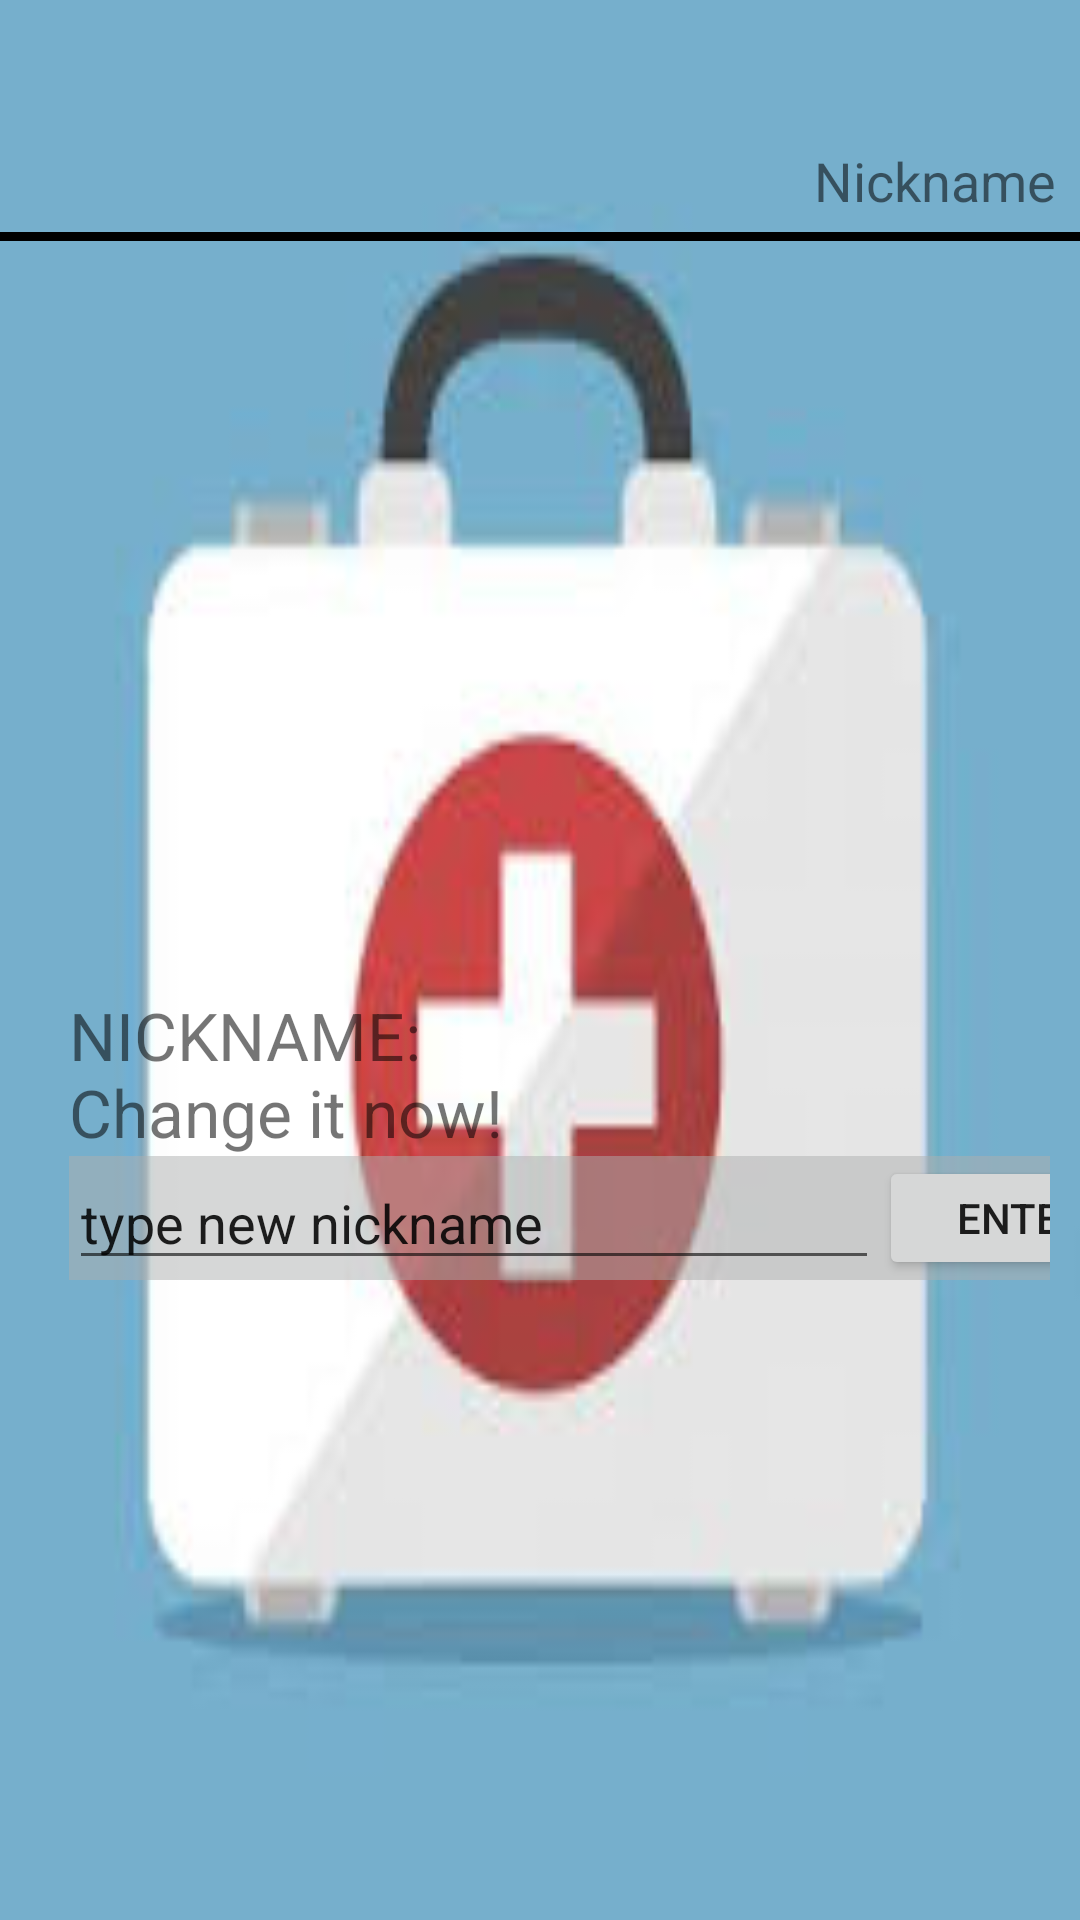

Produce the Android XML layout that renders to this screen, including the resource entries it uses.
<!-- AndroidManifest.xml: application theme Theme.HelpPlus -->
<!-- res/layout/activity_nickname.xml -->
<?xml version="1.0" encoding="utf-8"?>
<androidx.constraintlayout.widget.ConstraintLayout xmlns:android="http://schemas.android.com/apk/res/android"
    xmlns:app="http://schemas.android.com/apk/res-auto"
    xmlns:tools="http://schemas.android.com/tools"
    android:layout_width="match_parent"
    android:layout_height="match_parent"
    android:background="@drawable/bgr"
    tools:context=".View.NicknameActivity">

    <LinearLayout
        android:layout_width="match_parent"
        android:layout_height="match_parent"
        android:orientation="vertical"
        app:layout_constraintTop_toTopOf="parent"
        tools:layout_editor_absoluteX="0dp">

        <TextView
            android:id="@+id/activityName"
            android:layout_width="match_parent"
            android:layout_height="wrap_content"
            android:layout_marginTop="48dp"
            android:layout_marginEnd="8dp"
            android:layout_marginRight="8dp"
            android:ems="10"
            android:gravity="end"
            android:importantForAutofill="no"
            android:text="@string/nickname_activity_title"
            android:textSize="18sp" />

        <View
            android:id="@+id/activityLine"
            android:layout_width="match_parent"
            android:layout_height="3dp"
            android:layout_marginTop="5dp"
            android:background="@android:color/black" />

        <LinearLayout
            android:layout_width="match_parent"
            android:layout_height="match_parent"
            android:layout_marginStart="13dp"
            android:layout_marginLeft="13dp"
            android:layout_marginTop="250dp"
            android:orientation="vertical"
            android:paddingLeft="10dp"
            android:paddingRight="10dp">

            <TextView
                android:id="@+id/nicknameTextView"
                android:layout_width="match_parent"
                android:layout_height="wrap_content"
                android:layout_marginEnd="15dp"
                android:layout_marginRight="15dp"
                android:text="@string/nickname_text"
                android:textSize="22sp" />

            <LinearLayout
                android:layout_width="wrap_content"
                android:layout_height="wrap_content"
                android:background="@color/text_background"
                android:orientation="horizontal">

                <EditText
                    android:id="@+id/nicknameText"
                    android:layout_width="270dp"
                    android:layout_height="wrap_content"
                    android:layout_weight="0"
                    android:ems="10"
                    android:inputType="textPersonName"
                    android:text="@string/nickname_type_it" />

                <Button
                    android:id="@+id/nicknameEnterButton"
                    android:layout_width="95dp"
                    android:layout_height="match_parent"
                    android:layout_gravity="end"
                    android:onClick="changeNickname"
                    android:text="@string/nickname_enter_button"
                    android:textAllCaps="false"
                    tools:ignore="ButtonStyle" />

            </LinearLayout>

            <Button
                android:id="@+id/nicknameBackButton"
                android:layout_width="120dp"
                android:layout_height="wrap_content"
                android:layout_gravity="end"
                android:layout_marginTop="240dp"
                android:layout_marginEnd="18dp"
                android:layout_marginRight="18dp"
                android:onClick="goToProfile"
                android:text="@string/nickname_goto_profile" />

        </LinearLayout>

    </LinearLayout>
</androidx.constraintlayout.widget.ConstraintLayout>
<!-- resources referenced by this layout -->
<resources>
  <color name="text_background">#80AEAFAF</color>
  <!-- drawable bgr: jpg bitmap (drawable, 5687 bytes) -->
  <string name="nickname_activity_title">Nickname</string>
  <string name="nickname_enter_button">ENTER</string>
  <string name="nickname_goto_profile">Back</string>
  <string name="nickname_text">NICKNAME:\nChange it now!</string>
  <string name="nickname_type_it">type new nickname</string>
  <style name="Theme.HelpPlus" parent="Theme.MaterialComponents.DayNight.DarkActionBar">
          
          <item name="colorPrimary">@color/purple_500</item>
          <item name="colorPrimaryVariant">@color/purple_700</item>
          <item name="colorOnPrimary">@color/white</item>
          
          <item name="colorSecondary">@color/teal_200</item>
          <item name="colorSecondaryVariant">@color/teal_700</item>
          <item name="colorOnSecondary">@color/black</item>
          
          <item name="android:statusBarColor" tools:targetApi="l">?attr/colorPrimaryVariant</item>
          
      </style>
  <color name="purple_500">#FF6200EE</color>
  <color name="purple_700">#FF3700B3</color>
  <color name="white">#FFFFFFFF</color>
  <color name="teal_200">#FF03DAC5</color>
  <color name="teal_700">#FF018786</color>
  <color name="black">#FF000000</color>
</resources>
